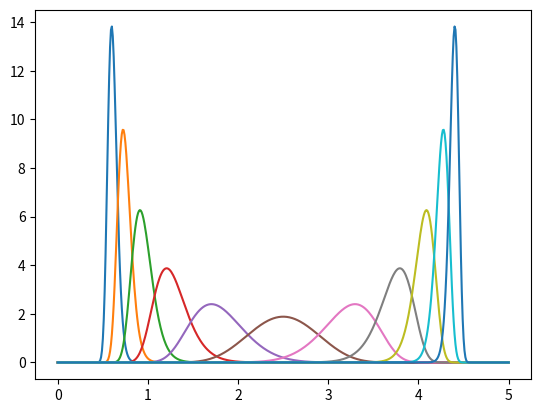

The script that saved this image:
#!/usr/bin/env python3

import matplotlib.pyplot as plt
from numpy import pi, exp, tan, arange, vectorize, cos, sqrt
from numpy import power as pow

dl, sigma, dt = 5.0, 0.1, 0.01
x = arange(0, dl+dt, dt)

def hgauss(x, event, var):
    J = pi/(dl*pow(cos(pi/(2*dl)*(2*x-dl*dl)), 2))
    # mul gauss with the jacobian of the transformation, so that it's area stays the same
    xh = tan(pi/(2*dl)*(2*x-pow(dl, 2))) + dl/2
    return var*J*exp(-pow((xh-event)*var, 2))

vhg = vectorize(hgauss)

for i in arange(0, dl+0.5, 0.5):
    plt.plot(x, vhg(x, i, 3))
plt.show()

